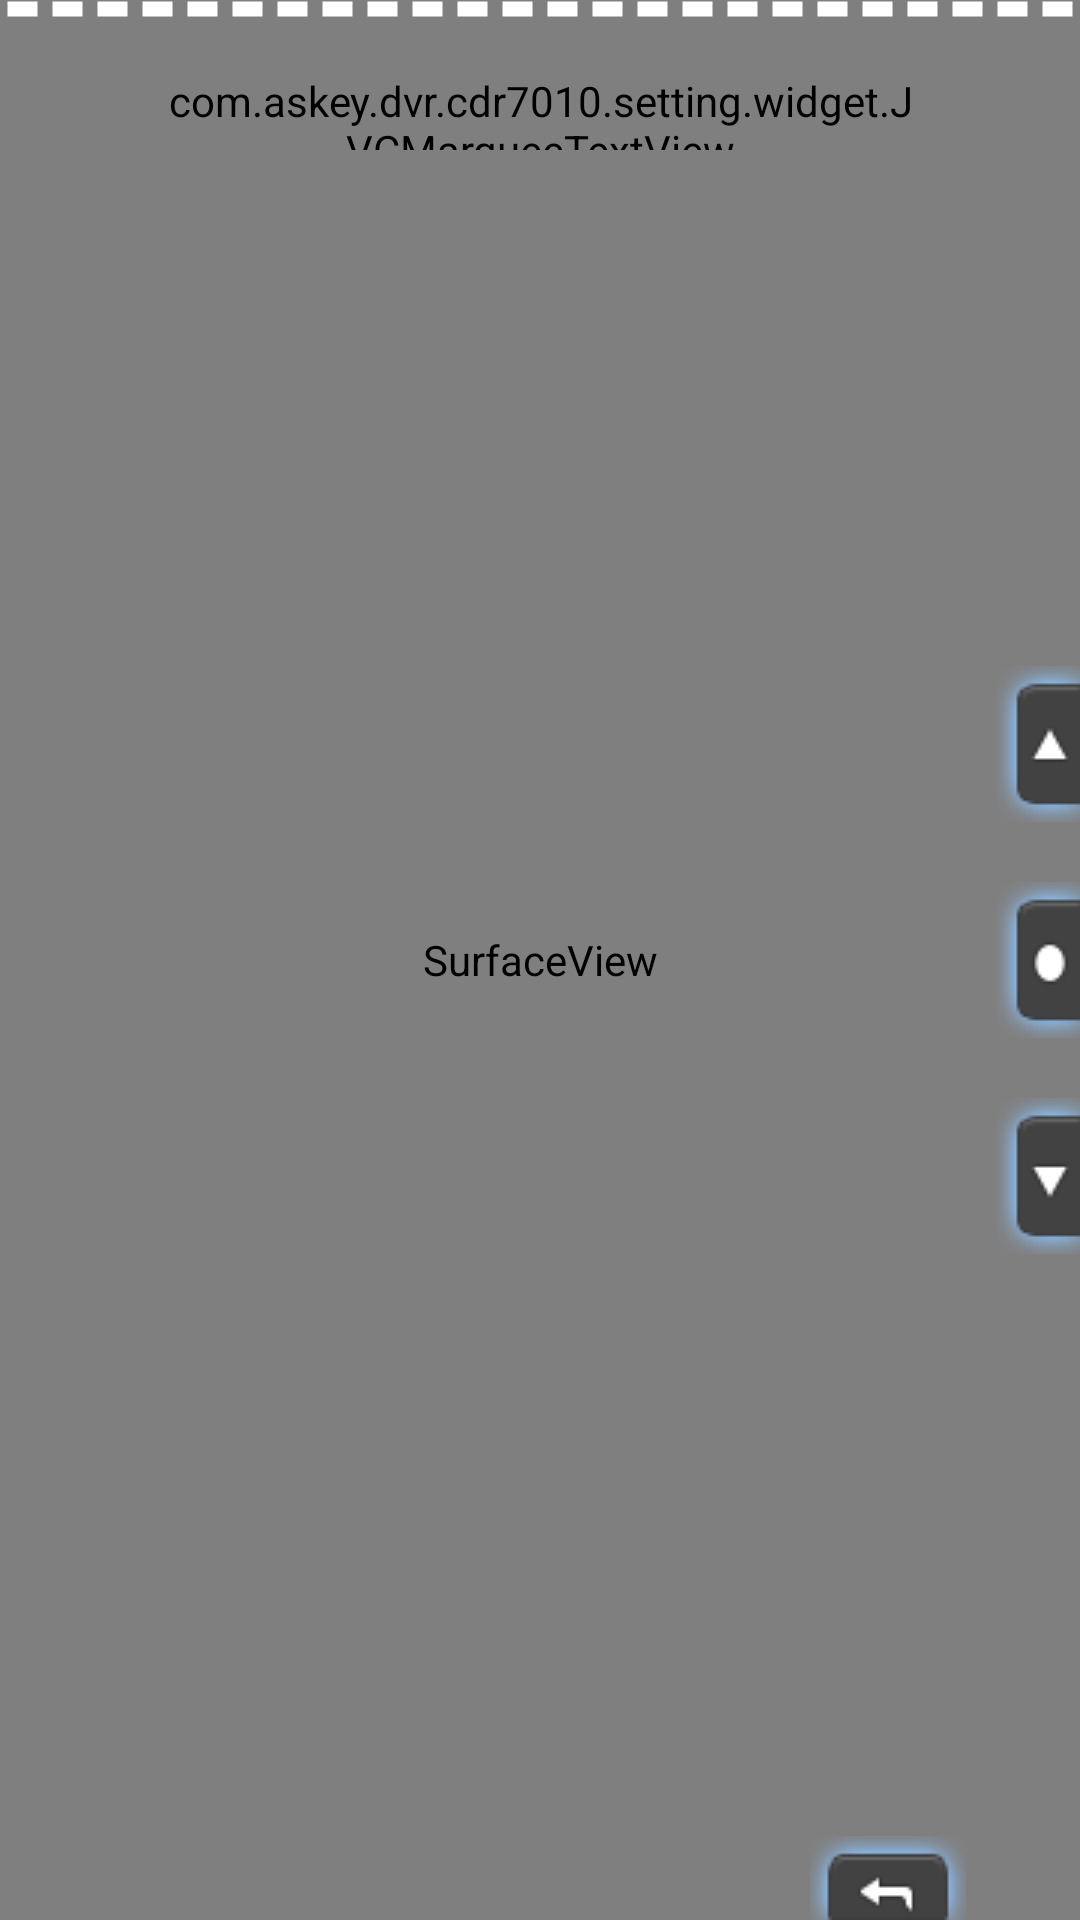

Android layout source for this screen:
<!-- AndroidManifest.xml: application theme AppThemeNoAnimation -->
<!-- res/layout/activity_range_setting.xml -->
<?xml version="1.0" encoding="utf-8"?>
<FrameLayout xmlns:android="http://schemas.android.com/apk/res/android"
    xmlns:app="http://schemas.android.com/apk/res-auto"
    xmlns:tools="http://schemas.android.com/tools"
    android:layout_width="match_parent"
    android:layout_height="match_parent"
    tools:context="com.askey.dvr.cdr7010.setting.module.system.ui.RangeSettingActivity">

    <SurfaceView
        android:id="@+id/preview"
        android:layout_width="match_parent"
        android:layout_height="match_parent" />

    <View
        android:id="@+id/line"
        android:layout_width="match_parent"
        android:layout_height="6dp"
        android:background="@drawable/range_setting_horizon_line"
        android:layerType="software" />

    <View
        android:id="@+id/line_center"
        android:layout_width="5dp"
        android:layout_height="match_parent"
        android:background="@android:color/background_light"
        android:visibility="gone" />

    <com.askey.dvr.cdr7010.setting.widget.JVCMarqueeTextView
        android:id="@+id/notify_msg"
        android:layout_width="250dp"
        android:layout_height="30dp"
        android:paddingTop="4dp"
        android:layout_gravity="center_horizontal"
        android:layout_marginTop="20dp"
        android:background="@android:color/background_dark"
        android:text="这里显示提示信息"
        android:textColor="@android:color/background_light"
        android:textSize="16sp"
        app:scroll_first_delay="2000"
        app:scroll_interval="8000"
        app:scroll_mode="mode_forever"
        />

    <include
        layout="@layout/right_button_layout"
        android:layout_width="wrap_content"
        android:layout_height="match_parent"
        android:layout_gravity="end" />

    <include
        layout="@layout/bottom_button_layout"
        android:layout_width="wrap_content"
        android:layout_height="wrap_content"
        android:layout_gravity="bottom|end"
        />

</FrameLayout>
<!-- res/layout/right_button_layout.xml (included above) -->
<?xml version="1.0" encoding="utf-8"?>
<LinearLayout xmlns:android="http://schemas.android.com/apk/res/android"
    android:layout_width="wrap_content"
    android:layout_height="match_parent"
    android:gravity="center_vertical"
    android:background="@android:color/transparent"
    android:id="@+id/right"
    >

    <LinearLayout
        android:layout_width="wrap_content"
        android:layout_height="wrap_content"
        android:layout_gravity="center_vertical"
        android:orientation="vertical">

        <RadioButton
            android:id="@+id/top_btn"
            android:layout_width="wrap_content"
            android:layout_height="wrap_content"
            android:button="@null"
            android:focusable="false"
            android:textColor="@color/white"
            android:layout_gravity="center"
            android:gravity="center"
            android:background="@drawable/tag_menu_main_moveup" />

        <RadioButton
            android:id="@+id/center_btn"
            android:layout_width="wrap_content"
            android:layout_height="wrap_content"
            android:layout_marginTop="20dp"
            android:button="@null"
            android:focusable="false"
            android:textColor="@color/white"
            android:layout_gravity="center"
            android:gravity="center"
            android:background="@drawable/tag_menu_main_enter" />

        <RadioButton
            android:id="@+id/bottom_btn"
            android:layout_width="wrap_content"
            android:layout_height="wrap_content"
            android:layout_marginTop="20dp"
            android:button="@null"
            android:focusable="false"
            android:textColor="@color/white"
            android:layout_gravity="center"
            android:gravity="center"
            android:background="@drawable/tag_menu_main_movedown" />
    </LinearLayout>
</LinearLayout>
<!-- res/layout/bottom_button_layout.xml (included above) -->
<?xml version="1.0" encoding="utf-8"?>
<LinearLayout xmlns:android="http://schemas.android.com/apk/res/android"
    android:id="@+id/bottom"
    android:layout_width="wrap_content"
    android:layout_height="wrap_content"
    android:gravity="right"
    android:orientation="horizontal">

    <RadioButton
        android:id="@+id/back"
        android:layout_width="wrap_content"
        android:layout_height="wrap_content"
        android:layout_marginEnd="38dp"
        android:button="@null"
        android:focusable="false"
        android:textColor="@color/white"
        android:layout_gravity="center"
        android:gravity="center"
        android:background="@drawable/tag_menu_main_back" />
</LinearLayout>
<!-- resources referenced by this layout -->
<resources>
  <color name="white">#ffffff</color>
  <!-- drawable range_setting_horizon_line (drawable) -->
  <?xml version="1.0" encoding="utf-8"?>
  <shape xmlns:android="http://schemas.android.com/apk/res/android"
      android:shape="line">
      <stroke
          android:dashWidth="10dp"
          android:dashGap="5dp"
          android:width="5dp"
          android:color="@android:color/background_light" />
      <size android:height="5dp"/>
  </shape>
  <!-- drawable tag_menu_main_back: png bitmap (drawable, 5321 bytes) -->
  <!-- drawable tag_menu_main_enter: png bitmap (drawable, 1622 bytes) -->
  <!-- drawable tag_menu_main_movedown: png bitmap (drawable, 1580 bytes) -->
  <!-- drawable tag_menu_main_moveup: png bitmap (drawable, 1574 bytes) -->
  <style name="AppThemeNoAnimation" parent="AppTheme">
          <item name="android:windowAnimationStyle">@style/NoAnimation</item>
          <item name="android:windowFullscreen">true</item>
          <item name="android:windowIsTranslucent">true</item>
      </style>
  <style name="AppTheme" parent="Theme.AppCompat.Light.NoActionBar">
          
          <item name="colorPrimary">@color/colorPrimary</item>
          <item name="colorPrimaryDark">@color/colorPrimaryDark</item>
          <item name="colorAccent">@color/colorAccent</item>
      </style>
  <style name="NoAnimation">
          <item name="android:activityOpenEnterAnimation">@null</item>
  
          <item name="android:activityOpenExitAnimation">@null</item>
  
          <item name="android:activityCloseEnterAnimation">@null</item>
  
          <item name="android:activityCloseExitAnimation">@null</item>
  
          <item name="android:taskOpenEnterAnimation">@null</item>
  
          <item name="android:taskOpenExitAnimation">@null</item>
  
          <item name="android:taskCloseEnterAnimation">@null</item>
  
          <item name="android:taskCloseExitAnimation">@null</item>
  
          <item name="android:taskToFrontEnterAnimation">@null</item>
  
          <item name="android:taskToFrontExitAnimation">@null</item>
  
          <item name="android:taskToBackEnterAnimation">@null</item>
  
          <item name="android:taskToBackExitAnimation">@null</item>
      </style>
  <color name="colorPrimary">#3F51B5</color>
  <color name="colorPrimaryDark">#303F9F</color>
  <color name="colorAccent">#FF4081</color>
</resources>
